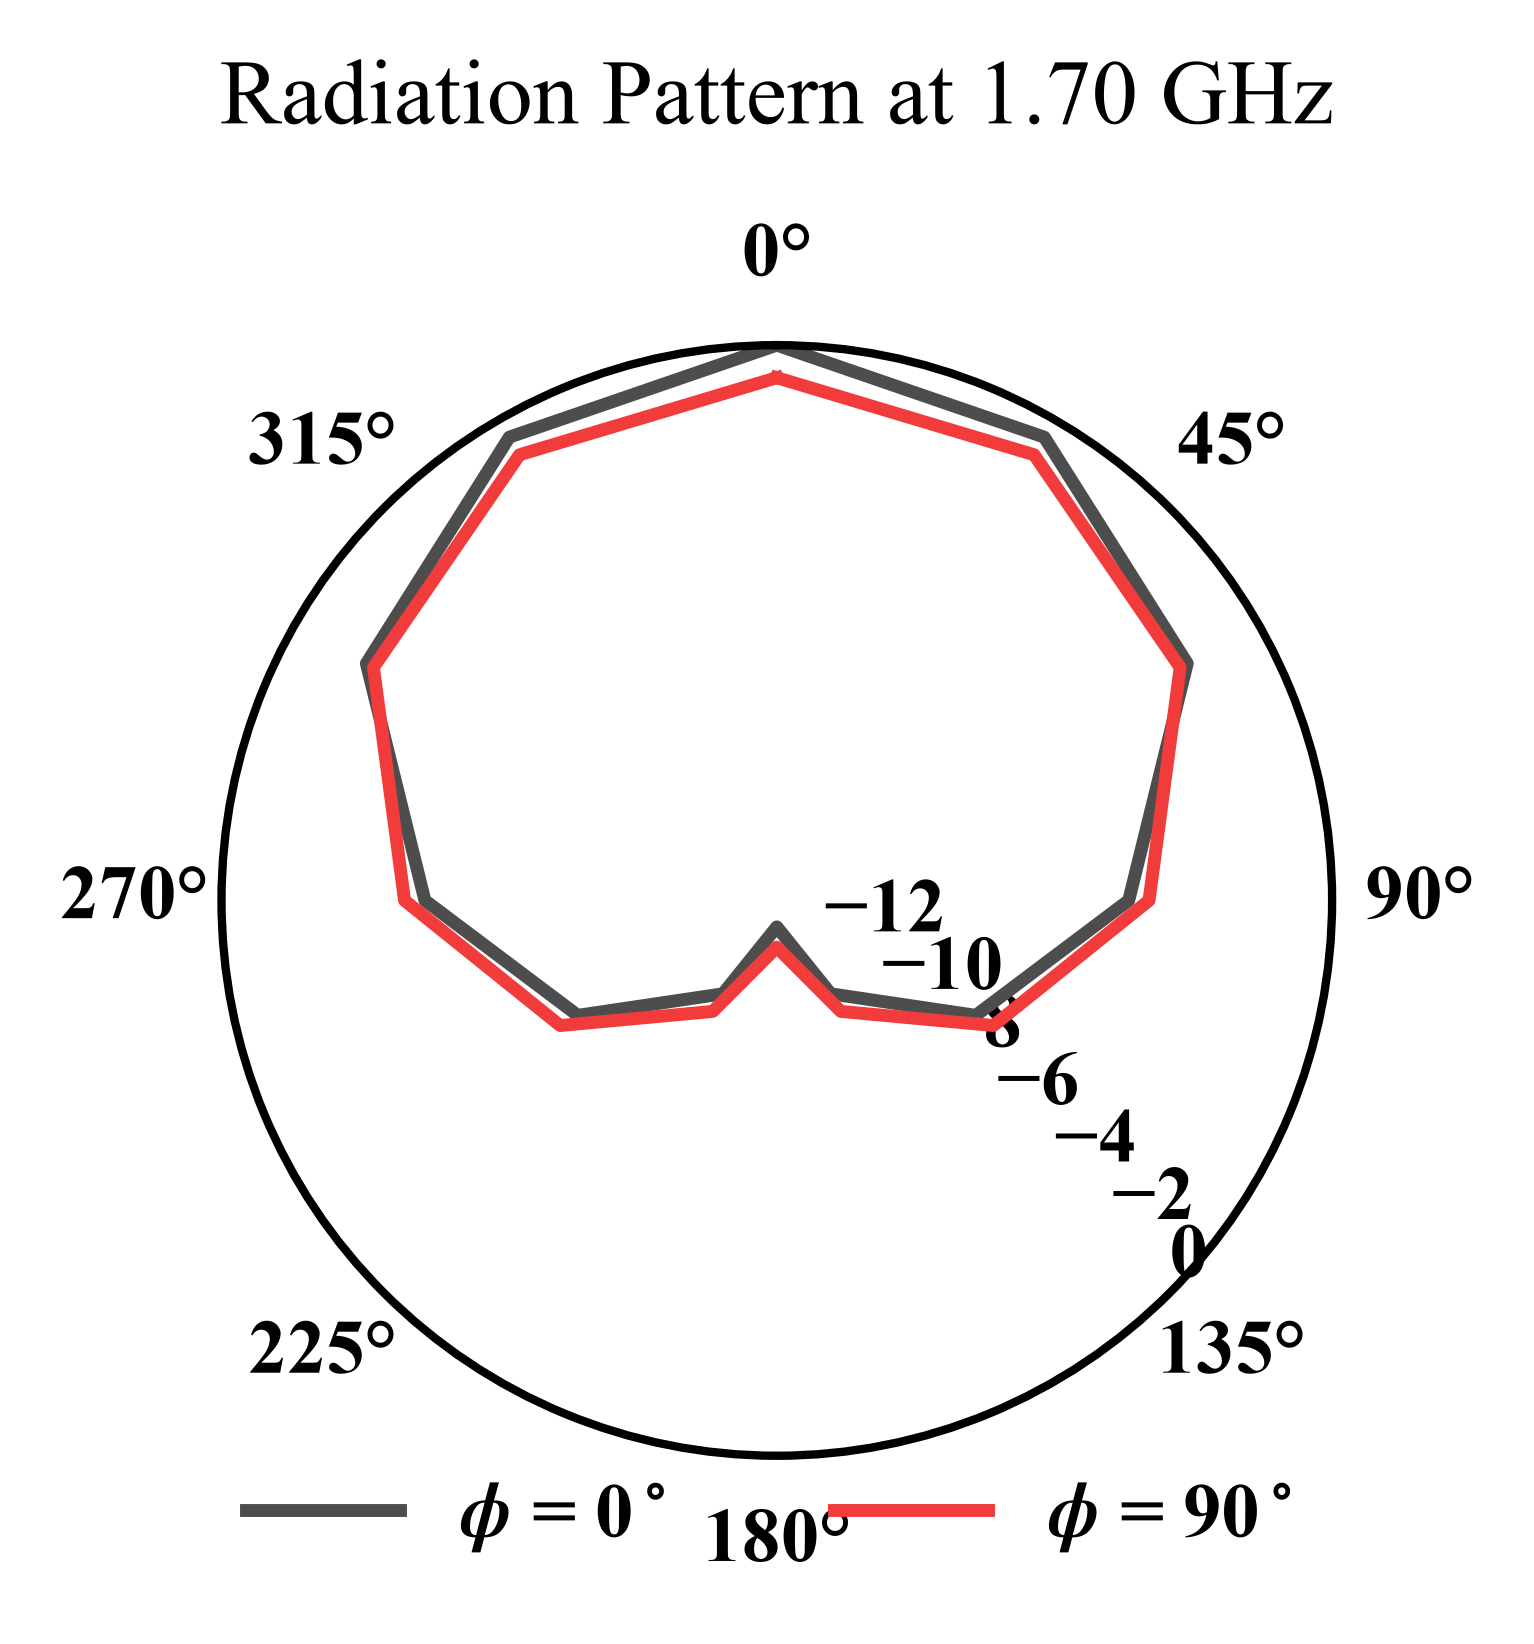

Values plotted in this chart, from the file beside it:
Freq [GHz], Phi [deg], Theta [deg], dB(RealizedGainTotal) []
1.70, 0, 0, 3.0
1.70, 0, 30, 2.5
1.70, 0, 60, 1.0
1.70, 0, 90, -2.0
1.70, 0, 120, -5.0
1.70, 0, 150, -8.0
1.70, 0, 180, -10.0
1.70, 0, 210, -8.0
1.70, 0, 240, -5.0
1.70, 0, 270, -2.0
1.70, 0, 300, 1.0
1.70, 0, 330, 2.5
1.70, 0, 360, 3.0
1.70, 90, 0, 2.2
1.70, 90, 30, 2.0
1.70, 90, 60, 0.8
1.70, 90, 90, -1.5
1.70, 90, 120, -4.5
1.70, 90, 150, -7.5
1.70, 90, 180, -9.5
1.70, 90, 210, -7.5
1.70, 90, 240, -4.5
1.70, 90, 270, -1.5
1.70, 90, 300, 0.8
1.70, 90, 330, 2.0
1.70, 90, 360, 2.2
